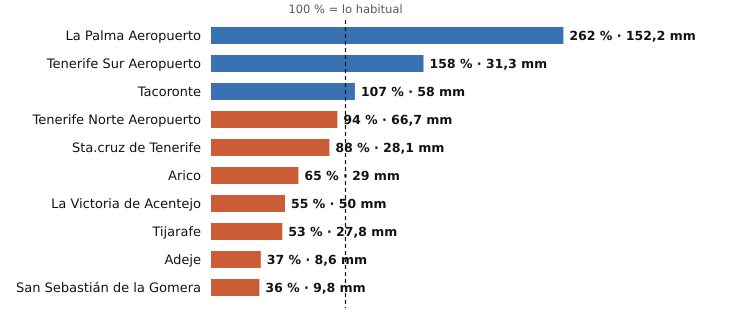

Source data for this figure (header and first rows):
estacion, provincia, indicativo, mm_otono, referencia_mm, pct, periodo_referencia, hasta, hora
La Palma Aeropuerto, Santa Cruz de Tenerife, C139E, 152.2, 58.0, 262, 1991-2020, 2026-11-02, 2
Tenerife Sur Aeropuerto, Santa Cruz de Tenerife, C429I, 31.3, 19.8, 158, 1991-2020, 2026-11-02, 1
Tacoronte, Santa Cruz de Tenerife, C458A, 58.0, 54.1, 107, 1991-2025, 2026-11-01, 
Tenerife Norte Aeropuerto, Santa Cruz de Tenerife, C447A, 66.7, 71.0, 94, 1991-2020, 2026-11-02, 1
Sta.cruz de Tenerife, Santa Cruz de Tenerife, C449C, 28.1, 31.9, 88, 1991-2020, 2026-11-02, 1
Arico, Santa Cruz de Tenerife, C428T, 29.0, 44.8, 65, 2009-2025, 2026-11-01, 
La Victoria de Acentejo, Santa Cruz de Tenerife, C457I, 50.0, 90.2, 55, 2009-2025, 2026-11-02, 1
Tijarafe, Santa Cruz de Tenerife, C117Z, 27.8, 52.7, 53, 2009-2025, 2026-11-02, 2
Adeje, Santa Cruz de Tenerife, C419X, 8.6, 23.2, 37, 1991-2020, 2026-11-01, 
San Sebastián de la Gomera, Santa Cruz de Tenerife, C329Z, 9.8, 27.3, 36, 1991-2020, 2026-11-02, 2
